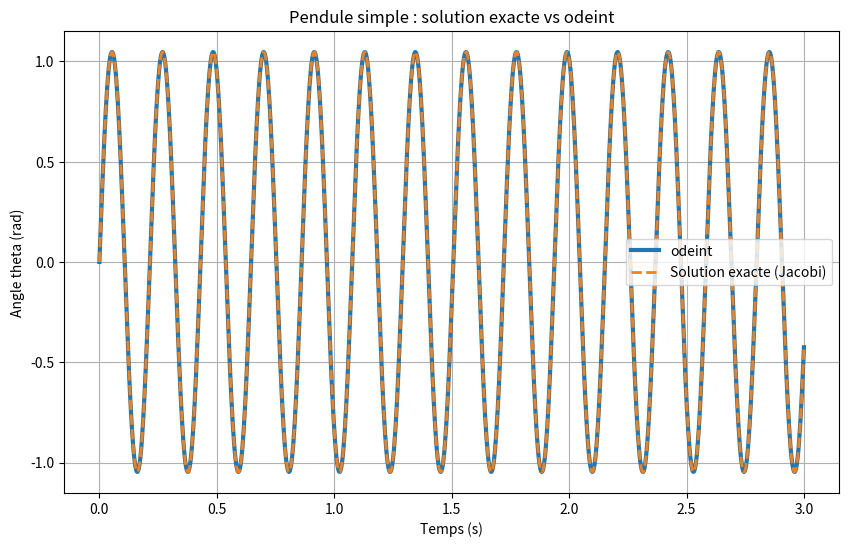

Here is the Python script that generated this plot:
import numpy as np
import matplotlib.pyplot as plt
import scipy.integrate as sc
from scipy.special import ellipj

# Parametres
L = 0.01 # m
g = 9.81 # m/s^2
theta0 = np.pi/3 # rad
k = np.sin(theta0/2)

# Jacobi
t_max = 3
N = 1000
t = np.linspace(0,t_max,N)
u = np.sqrt(g/L) * t
sn, cn, dn, ph = ellipj(u,k**2)
theta_exact = 2 * np.arcsin(k * sn)

# Odeint
def deriv(y,t):
    theta, omega = y
    dtheta_dt = omega
    domega_dt = -(g/L) * np.sin(theta)
    return [dtheta_dt,domega_dt]
y0 = [0,2*k*np.sqrt(g/L)]
sol = sc.odeint(deriv,y0,t)
theta_num = sol[:,0]

# Tracé
plt.figure(figsize=(10,6))
plt.plot(t,theta_num,label="odeint",linewidth=3)
plt.plot(t,theta_exact,'--',label="Solution exacte (Jacobi)",linewidth=2)
plt.xlabel("Temps (s)")
plt.ylabel("Angle theta (rad)")
plt.title("Pendule simple : solution exacte vs odeint")
plt.legend()
plt.grid(True)
plt.show()

# Fonction angle exact
def sol(time):
    sn1, cn1, dn1, ph1 = ellipj(np.sqrt(g/L) * time,k**2)
    return 2 * np.arcsin(k * sn1)
